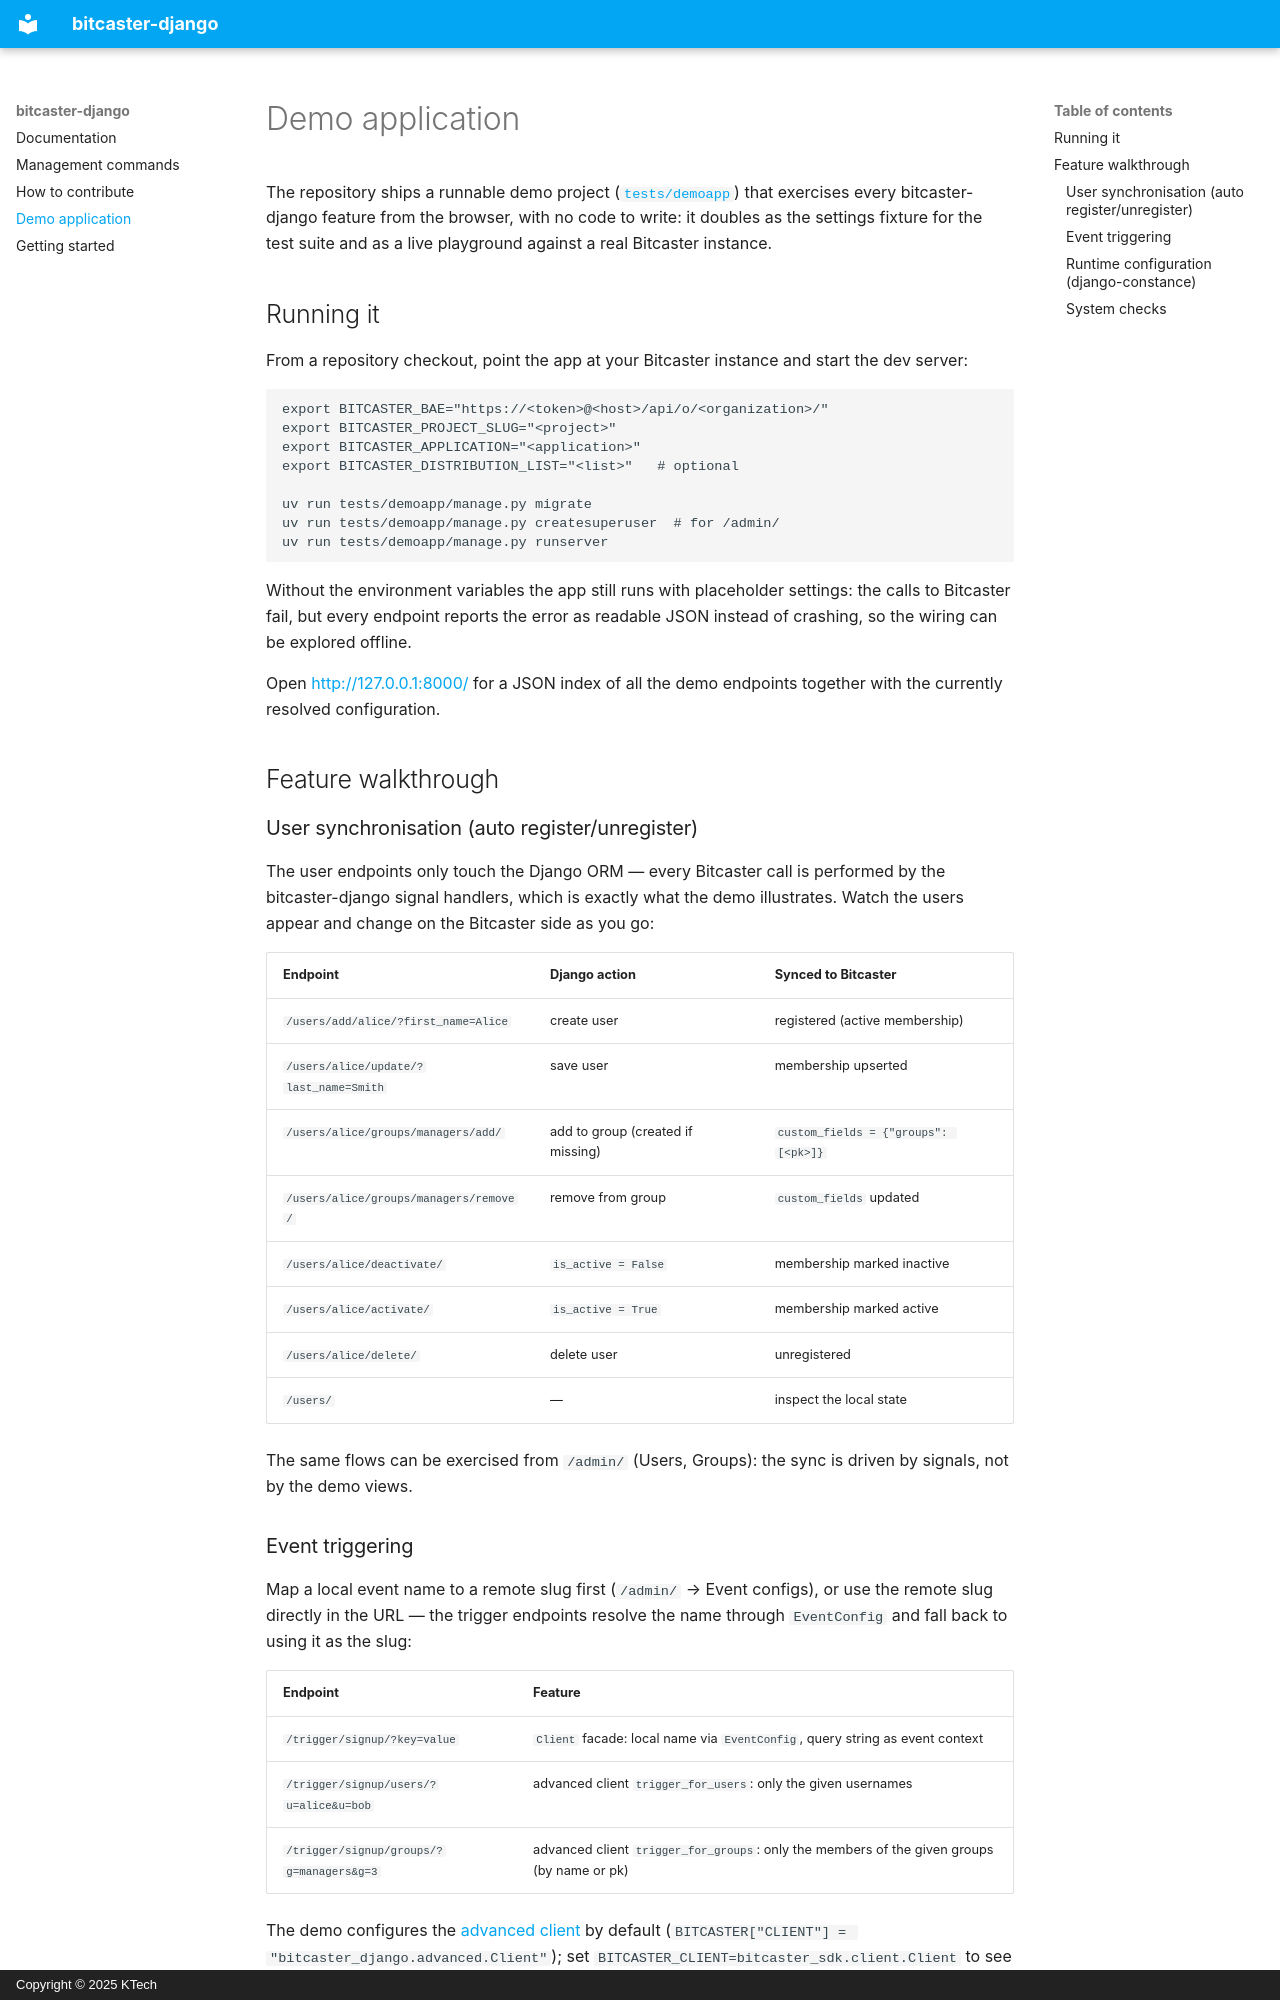

repository: k-tech-italy/bitcaster-django · page: demo/index.html · generator: mkdocs · copyright: Copyright © 2025 KTech

---
title: Demo application
---

# Demo application

The repository ships a runnable demo project
([`tests/demoapp`](https://github.com/k-tech-italy/bitcaster-django/tree/develop/tests/demoapp))
that exercises every bitcaster-django feature from the browser, with no code
to write: it doubles as the settings fixture for the test suite and as a
live playground against a real Bitcaster instance.

## Running it

From a repository checkout, point the app at your Bitcaster instance and
start the dev server:

```bash
export BITCASTER_BAE="https://<token>@<host>/api/o/<organization>/"
export BITCASTER_PROJECT_SLUG="<project>"
export BITCASTER_APPLICATION="<application>"
export BITCASTER_DISTRIBUTION_LIST="<list>"   # optional

uv run tests/demoapp/manage.py migrate
uv run tests/demoapp/manage.py createsuperuser  # for /admin/
uv run tests/demoapp/manage.py runserver
```

Without the environment variables the app still runs with placeholder
settings: the calls to Bitcaster fail, but every endpoint reports the error
as readable JSON instead of crashing, so the wiring can be explored offline.

Open <http://127.0.0.1:8000/> for a JSON index of all the demo endpoints
together with the currently resolved configuration.

## Feature walkthrough

### User synchronisation (auto register/unregister)

The user endpoints only touch the Django ORM — every Bitcaster call is
performed by the bitcaster-django signal handlers, which is exactly what the
demo illustrates. Watch the users appear and change on the Bitcaster side as
you go:

| Endpoint | Django action | Synced to Bitcaster |
|---|---|---|
| `/users/add/alice/?first_name=Alice` | create user | registered (active membership) |
| `/users/alice/update/?last_name=Smith` | save user | membership upserted |
| `/users/alice/groups/managers/add/` | add to group (created if missing) | `custom_fields = {"groups": [<pk>]}` |
| `/users/alice/groups/managers/remove/` | remove from group | `custom_fields` updated |
| `/users/alice/deactivate/` | `is_active = False` | membership marked inactive |
| `/users/alice/activate/` | `is_active = True` | membership marked active |
| `/users/alice/delete/` | delete user | unregistered |
| `/users/` | — | inspect the local state |

The same flows can be exercised from `/admin/` (Users, Groups): the sync is
driven by signals, not by the demo views.
